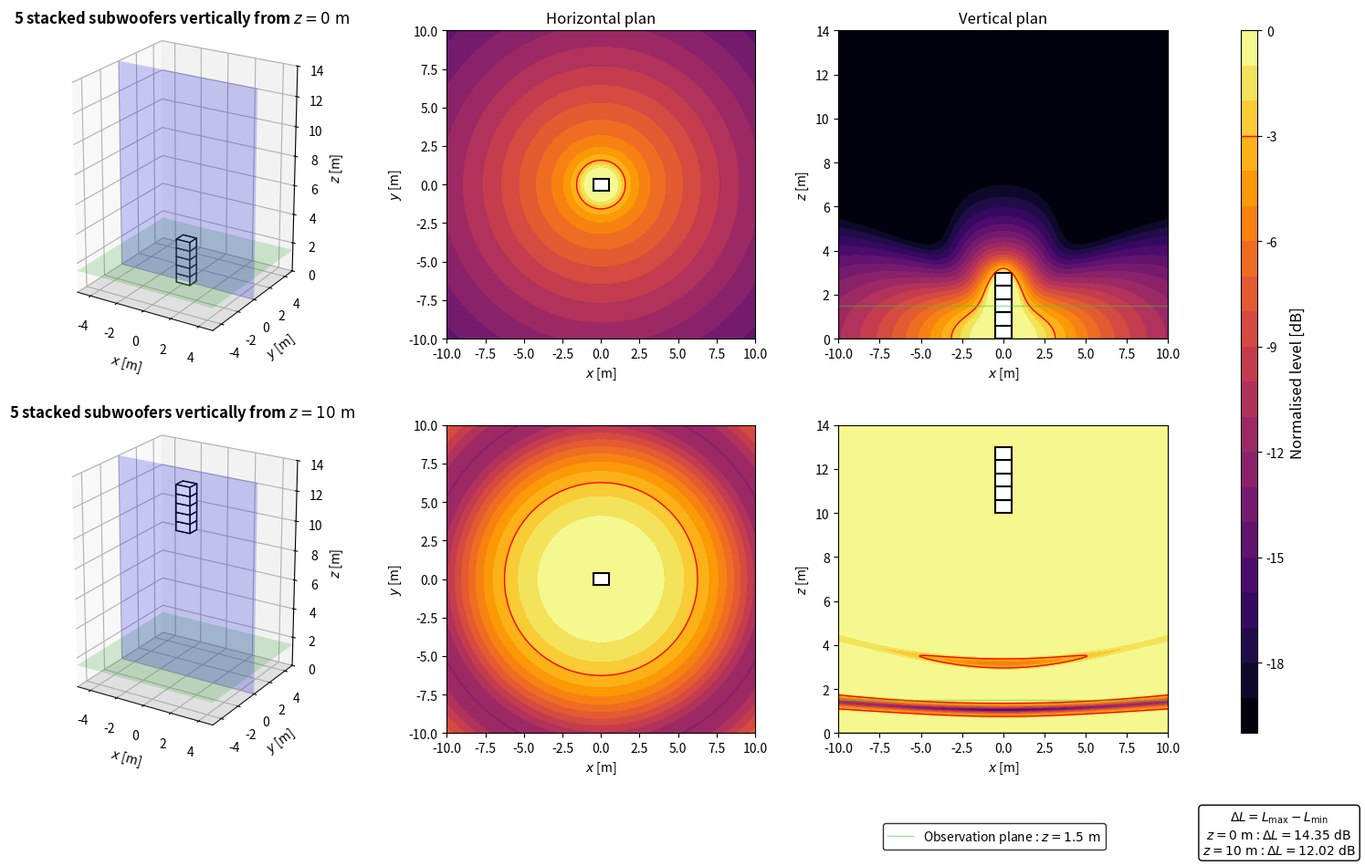

This figure's Python source:
import numpy as np
import matplotlib.pyplot as plt
from matplotlib.patches import Rectangle
from matplotlib.lines import Line2D

plt.close('all')


# ============================================================
# PARAMETERS
# ============================================================

# Acoustic parameters
c = 343
rho = 1.2
f = 80
Q = 1e-3
k = 2*np.pi*f/c

# Observation area
z_obs = 1.5
x = np.linspace(-10, 10, 500)
y = np.linspace(-10, 10, 500)
X, Y = np.meshgrid(x, y)

# Vertical section
z_min = 0
z_max = 14
z_xz = np.linspace(z_min, z_max, 500)
X_xz, Z_xz = np.meshgrid(x, z_xz)
y_slice = 0

# Vertical stack geometry
N_sub = 5
sub_w = 1.0
sub_d = 0.8
sub_h = 0.6
x_sub = 0
y_sub = 0
z_start_1 = 0
z_start_2 = 10
z_subs_1 = z_start_1 + sub_h/2 + np.arange(N_sub)*sub_h
z_subs_2 = z_start_2 + sub_h/2 + np.arange(N_sub)*sub_h

# Evaluation and display
evaluation_margin = 0.5
target = -3
level_min = -20
level_max = 0
levels = np.linspace(level_min, level_max, 21)


# ============================================================
# ACOUSTIC MODEL
# ============================================================

def monopole_top_view(X, Y, z_obs, xs, ys, zs):
    r_direct = np.sqrt((X-xs)**2 + (Y-ys)**2 + (z_obs-zs)**2)
    r_image = np.sqrt((X-xs)**2 + (Y-ys)**2 + (z_obs+zs)**2)
    r_direct = np.maximum(r_direct, 0.05)
    r_image = np.maximum(r_image, 0.05)
    p_direct = 1j*rho*c*k*Q*np.exp(-1j*k*r_direct)/(4*np.pi*r_direct)
    p_image = 1j*rho*c*k*Q*np.exp(-1j*k*r_image)/(4*np.pi*r_image)
    return p_direct + p_image


def monopole_xz_view(X, Z, y_slice, xs, ys, zs):
    r_direct = np.sqrt((X-xs)**2 + (y_slice-ys)**2 + (Z-zs)**2)
    r_image = np.sqrt((X-xs)**2 + (y_slice-ys)**2 + (Z+zs)**2)
    r_direct = np.maximum(r_direct, 0.05)
    r_image = np.maximum(r_image, 0.05)
    p_direct = 1j*rho*c*k*Q*np.exp(-1j*k*r_direct)/(4*np.pi*r_direct)
    p_image = 1j*rho*c*k*Q*np.exp(-1j*k*r_image)/(4*np.pi*r_image)
    return p_direct + p_image


def vertical_stack_top_view(X, Y, z_obs, z_subs):
    p = np.zeros_like(X, dtype=complex)
    for zs in z_subs:
        p += monopole_top_view(X, Y, z_obs, x_sub, y_sub, zs)
    return p


def vertical_stack_xz_view(X, Z, y_slice, z_subs):
    p = np.zeros_like(X, dtype=complex)
    for zs in z_subs:
        p += monopole_xz_view(X, Z, y_slice, x_sub, y_sub, zs)
    return p


# ============================================================
# EVALUATION AREA
# ============================================================

source_zone = (np.abs(X-x_sub) <= sub_w/2 + evaluation_margin) & (np.abs(Y-y_sub) <= sub_d/2 + evaluation_margin)
evaluation_zone = ~source_zone


# ============================================================
# PRESSURE FIELDS
# ============================================================

p_1_xy = vertical_stack_top_view(X, Y, z_obs, z_subs_1)
p_2_xy = vertical_stack_top_view(X, Y, z_obs, z_subs_2)

ref_1 = np.max(np.abs(p_1_xy[evaluation_zone]))
ref_2 = np.max(np.abs(p_2_xy[evaluation_zone]))

SPL_1_xy_raw = 20*np.log10(np.maximum(np.abs(p_1_xy), 1e-12)/ref_1)
SPL_2_xy_raw = 20*np.log10(np.maximum(np.abs(p_2_xy), 1e-12)/ref_2)

gradient_1 = np.max(SPL_1_xy_raw[evaluation_zone]) - np.min(SPL_1_xy_raw[evaluation_zone])
gradient_2 = np.max(SPL_2_xy_raw[evaluation_zone]) - np.min(SPL_2_xy_raw[evaluation_zone])

SPL_1_xy = np.clip(SPL_1_xy_raw, level_min, level_max)
SPL_2_xy = np.clip(SPL_2_xy_raw, level_min, level_max)

p_1_xz = vertical_stack_xz_view(X_xz, Z_xz, y_slice, z_subs_1)
p_2_xz = vertical_stack_xz_view(X_xz, Z_xz, y_slice, z_subs_2)

SPL_1_xz = np.clip(20*np.log10(np.maximum(np.abs(p_1_xz), 1e-12)/ref_1), level_min, level_max)
SPL_2_xz = np.clip(20*np.log10(np.maximum(np.abs(p_2_xz), 1e-12)/ref_2), level_min, level_max)


# ============================================================
# DISPLAY FUNCTIONS
# ============================================================

def config_title(z_start):
    return rf'{N_sub} stacked subwoofers vertically from $z = {z_start:g}\ \mathrm{{m}}$'


def draw_sub_box(ax, z_bottom):
    ax.bar3d(x_sub-sub_w/2, y_sub-sub_d/2, z_bottom, sub_w, sub_d, sub_h, color='white', edgecolor='black', shade=False)


def draw_3d_scene(ax, z_start):
    xx = np.array([[-5, 5], [-5, 5]])
    yy = np.array([[-5, -5], [5, 5]])
    zz_ground = np.zeros((2, 2))
    zz_obs = z_obs*np.ones((2, 2))
    xx_slice = np.array([[-5, 5], [-5, 5]])
    yy_slice = y_slice*np.ones((2, 2))
    zz_slice = np.array([[z_min, z_min], [z_max, z_max]])

    ax.plot_surface(xx, yy, zz_ground, color='lightgray', alpha=0.25, linewidth=0)
    ax.plot_surface(xx, yy, zz_obs, color='limegreen', alpha=0.2, linewidth=0)
    ax.plot_surface(xx_slice, yy_slice, zz_slice, color='blue', alpha=0.2, linewidth=0)

    for i in range(N_sub):
        draw_sub_box(ax, z_start+i*sub_h)

    ax.set_title(config_title(z_start), fontsize=12, fontweight='bold')
    ax.set_xlabel(r'$x$ [m]')
    ax.set_ylabel(r'$y$ [m]')
    ax.set_zlabel(r'$z$ [m]')
    ax.set_xlim(-5, 5)
    ax.set_ylim(-5, 5)
    ax.set_zlim(z_min, z_max)
    ax.set_box_aspect((10, 10, 14))
    ax.view_init(elev=22, azim=-58)


def plot_horizontal(ax, SPL, title=None):
    im = ax.contourf(X, Y, SPL, levels=levels, cmap='inferno')
    ax.contour(X, Y, SPL, levels=[target], colors='red', linewidths=1, linestyles='solid')
    ax.add_patch(Rectangle((x_sub-sub_w/2, y_sub-sub_d/2), sub_w, sub_d, facecolor='white', edgecolor='black', linewidth=1.5))
    if title is not None:
        ax.set_title(title, fontsize=12)
    ax.set_xlabel(r'$x$ [m]')
    ax.set_ylabel(r'$y$ [m]')
    ax.set_xlim(-10, 10)
    ax.set_ylim(-10, 10)
    ax.set_aspect('equal')
    return im


def plot_vertical(ax, SPL, z_start, title=None):
    ax.contourf(X_xz, Z_xz, SPL, levels=levels, cmap='inferno')
    ax.contour(X_xz, Z_xz, SPL, levels=[target], colors='red', linewidths=1, linestyles='solid')
    for i in range(N_sub):
        ax.add_patch(Rectangle((x_sub-sub_w/2, z_start+i*sub_h), sub_w, sub_h, facecolor='white', edgecolor='black', linewidth=1.5))
    ax.axhline(0, color='black', linewidth=1)
    ax.axhline(z_obs, color='limegreen', linewidth=1, alpha=0.5)
    if title is not None:
        ax.set_title(title, fontsize=12)
    ax.set_xlabel(r'$x$ [m]')
    ax.set_ylabel(r'$z$ [m]')
    ax.set_xlim(-10, 10)
    ax.set_ylim(0, 14)


# ============================================================
# FIGURE
# ============================================================

fig = plt.figure(figsize=(16, 10))
gs = fig.add_gridspec(2, 4, width_ratios=[1.1, 1, 1, 0.05], left=0.06, right=0.92, bottom=0.16, top=0.93, wspace=0.28, hspace=0.28)

ax3d_1 = fig.add_subplot(gs[0, 0], projection='3d')
axxy_1 = fig.add_subplot(gs[0, 1])
axxz_1 = fig.add_subplot(gs[0, 2])
ax3d_2 = fig.add_subplot(gs[1, 0], projection='3d')
axxy_2 = fig.add_subplot(gs[1, 1])
axxz_2 = fig.add_subplot(gs[1, 2])
cax = fig.add_subplot(gs[:, 3])

draw_3d_scene(ax3d_1, z_start_1)
im = plot_horizontal(axxy_1, SPL_1_xy, r'Horizontal plan')
plot_vertical(axxz_1, SPL_1_xz, z_start_1, r'Vertical plan')

draw_3d_scene(ax3d_2, z_start_2)
plot_horizontal(axxy_2, SPL_2_xy)
plot_vertical(axxz_2, SPL_2_xz, z_start_2)


# ============================================================
# INFORMATION BOXES
# ============================================================

gradient_box = r'$\Delta L = L_{\mathrm{max}} - L_{\mathrm{min}}$' + '\n' + rf'$z = {z_start_1:g}\ \mathrm{{m}}$ : $\Delta L = {gradient_1:.2f}\ \mathrm{{dB}}$' + '\n' + rf'$z = {z_start_2:g}\ \mathrm{{m}}$ : $\Delta L = {gradient_2:.2f}\ \mathrm{{dB}}$'
fig.text(0.935, 0.05, gradient_box, ha='center', va='center', bbox=dict(boxstyle='round', facecolor='white', edgecolor='black'))

green_line = Line2D([0], [0], color='limegreen', linewidth=1, alpha=0.5)
fig.legend([green_line], [rf'Observation plane : $z = {z_obs:g}\ \mathrm{{m}}$'], loc='lower center', bbox_to_anchor=(0.74, 0.025), frameon=True, edgecolor='black', fancybox=True)


# ============================================================
# COLORBAR
# ============================================================

cbar = fig.colorbar(im, cax=cax)
cbar.set_label(r'Normalised level [dB]', fontsize=12)
cbar.ax.axhline(target, color='red', linewidth=1, linestyle='solid')

plt.show()
